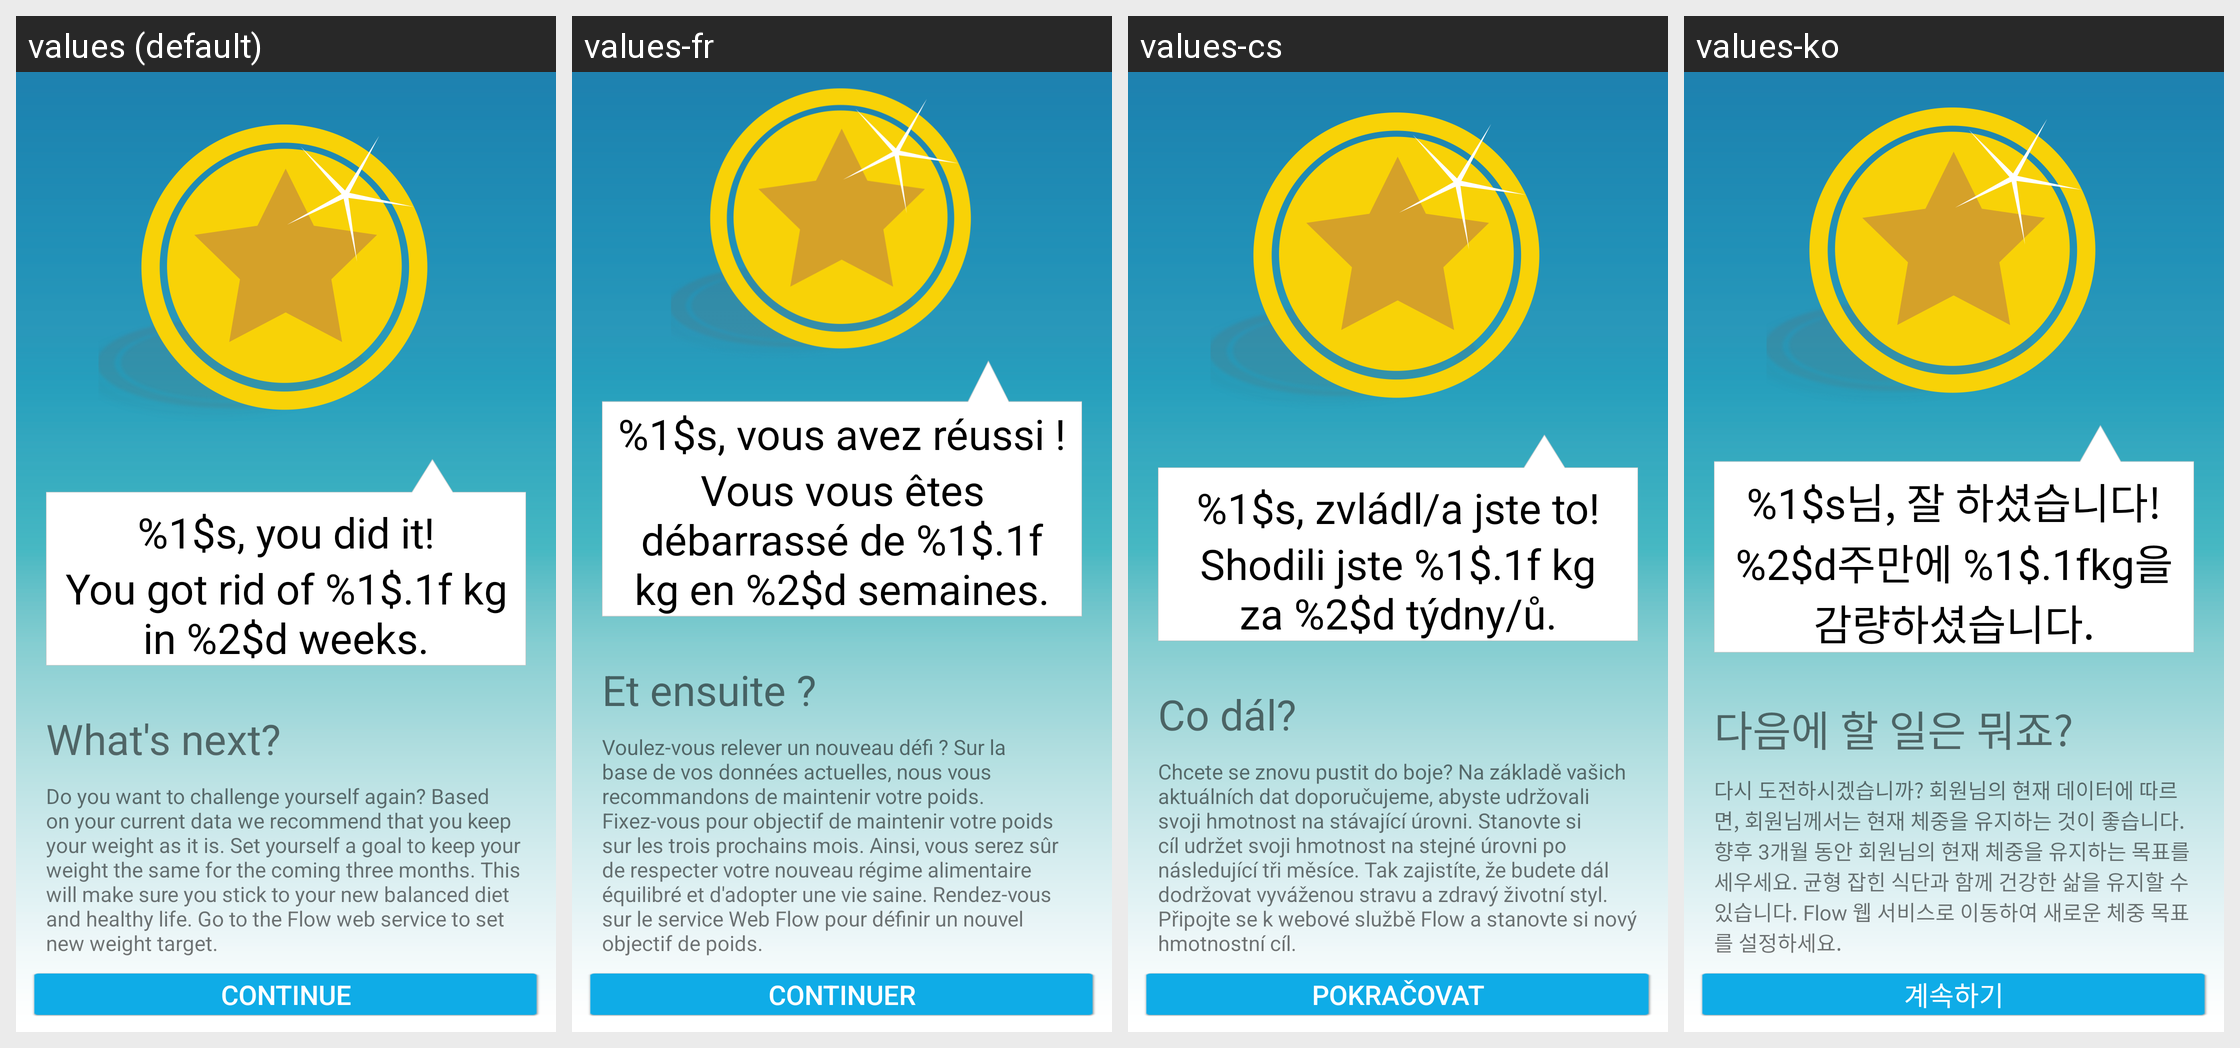

For this localized Android screen grid, give each drawn string resource with its value in every locale shown.
Android screen res/layout/balance_popup_target.xml rendered under 4 locales, left to right: values (default), values-fr, values-cs, values-ko. Device: Nexus 5 (rendered at 1080×1920; each locale shown at half size, 540×960, under a caption strip naming it); theme AppTheme.
Other locales in the repository, not shown: values-ca, values-da, values-de, values-es, values-fi, values-in, values-it, values-ja, values-nb, values-nl, values-pl, values-pt, values-ru, values-sk, values-sv, values-tr, values-zh, values-zh-rCN.
Strings drawn on this screen, with the default value and each locale's value (text and hints the layout hard-codes, and strings that could not be matched under every locale, appear in the picture but are not listed):

balance_name_you_did_it
  values: %1$s, you did it!
  values-fr: %1$s, vous avez réussi !
  values-cs: %1$s, zvládl/a jste to!
  values-ko: %1$s님, 잘 하셨습니다!

balance_you_got_rid_of_kg_in_weeks
  values: You got rid of %1$.1f kg in %2$d weeks.
  values-fr: Vous vous êtes débarrassé de %1$.1f kg en %2$d semaines.
  values-cs: Shodili jste %1$.1f kg za %2$d týdny/ů.
  values-ko: %2$d주만에 %1$.1fkg을 감량하셨습니다.

balance_what_is_next
  values: What's next?
  values-fr: Et ensuite ?
  values-cs: Co dál?
  values-ko: 다음에 할 일은 뭐죠?

balance_do_you_want_to_challenge_yourself_again
  values: Do you want to challenge yourself again? Based on your current data we recommend that you keep your weight as it is. Set yourself a goal to keep your weight the same for the coming three months. This will make sure you stick to your new balanced diet and healthy life. Go to the Flow web service to set new weight target.
  values-fr: Voulez-vous relever un nouveau défi ? Sur la base de vos données actuelles, nous vous recommandons de maintenir votre poids. Fixez-vous pour objectif de maintenir votre poids sur les trois prochains mois. Ainsi, vous serez sûr de respecter votre nouveau régime alimentaire équilibré et d'adopter une vie saine. Rendez-vous sur le service Web Flow pour définir un nouvel objectif de poids.
  values-cs: Chcete se znovu pustit do boje? Na základě vašich aktuálních dat doporučujeme, abyste udržovali svoji hmotnost na stávající úrovni. Stanovte si cíl udržet svoji hmotnost na stejné úrovni po následující tři měsíce. Tak zajistíte, že budete dál dodržovat vyváženou stravu a zdravý životní styl. Připojte se k webové službě Flow a stanovte si nový hmotnostní cíl.
  values-ko: 다시 도전하시겠습니까? 회원님의 현재 데이터에 따르면, 회원님께서는 현재 체중을 유지하는 것이 좋습니다. 향후 3개월 동안 회원님의 현재 체중을 유지하는 목표를 세우세요. 균형 잡힌 식단과 함께 건강한 삶을 유지할 수 있습니다. Flow 웹 서비스로 이동하여 새로운 체중 목표를 설정하세요.

balance_continue
  values: Continue
  values-fr: Continuer
  values-cs: Pokračovat
  values-ko: 계속하기
